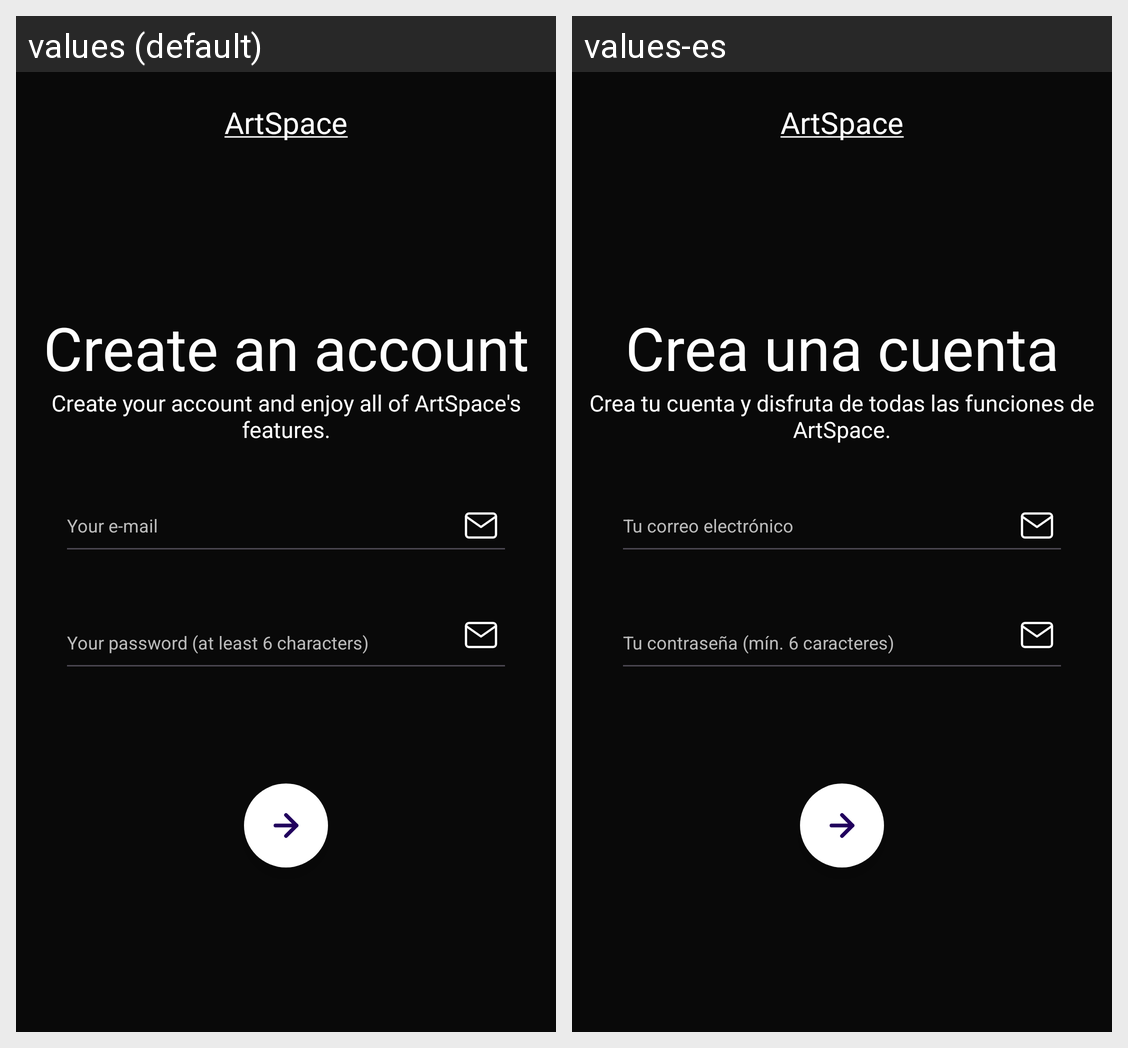

Locale-by-locale string values for the Android screen shown in this grid:
Android screen res/layout/fragment_registration.xml rendered under 2 locales, left to right: values (default), values-es. Device: Nexus 5 (rendered at 1080×1920; each locale shown at half size, 540×960, under a caption strip naming it); theme Theme.ArtSpace.
Strings drawn on this screen, with the default value and each locale's value (text and hints the layout hard-codes, and strings that could not be matched under every locale, appear in the picture but are not listed):

underlined_app_name
  values: ArtSpace
  values-es: ArtSpace

create_acc
  values: Create an account
  values-es: Crea una cuenta

create_acc_msg
  values: Create your account and enjoy all of ArtSpace's features.
  values-es: Crea tu cuenta y disfruta de todas las funciones de ArtSpace.

email_msg
  values: Your e-mail
  values-es: Tu correo electrónico

password
  values: Your password (at least 6 characters)
  values-es: Tu contraseña (mín. 6 caracteres)
